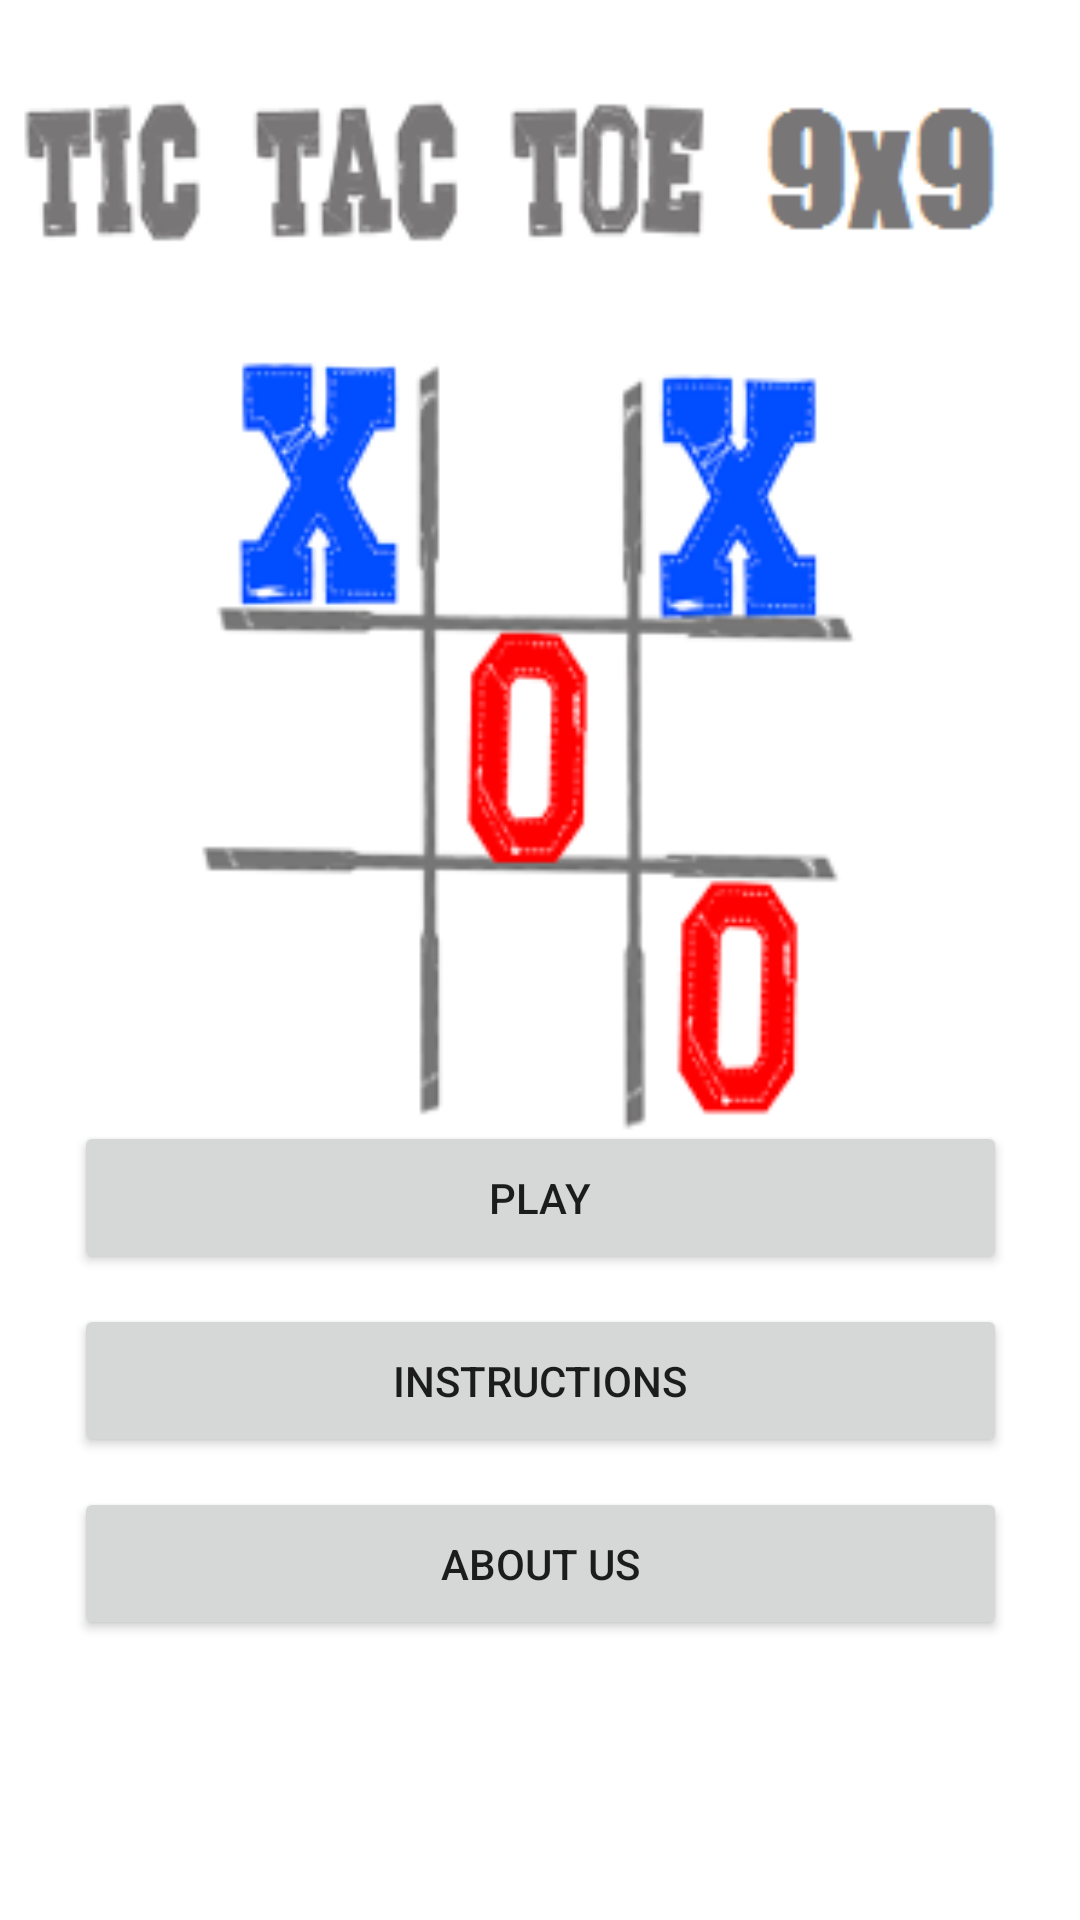

Here is an Android app screen rendered from its layout file. Give the layout XML and the strings, colors and styles it references.
<!-- AndroidManifest.xml: application theme AppTheme -->
<!-- res/layout/activity_main2.xml -->
<?xml version="1.0" encoding="utf-8"?>
        <android.support.constraint.ConstraintLayout xmlns:android="http://schemas.android.com/apk/res/android"
            xmlns:app="http://schemas.android.com/apk/res-auto"
            xmlns:tools="http://schemas.android.com/tools"
            android:orientation="vertical"
            android:layout_width="match_parent"
            android:layout_height="match_parent"
            android:background="@drawable/bkgrd"
            >
            <Button
                android:text="PLAY"
                android:layout_width="311dp"
                android:layout_height="51dp"
                android:id="@+id/bPlay"
                android:layout_marginStart="16dp"
                app:layout_constraintLeft_toLeftOf="parent"
                android:layout_marginEnd="16dp"
                app:layout_constraintRight_toRightOf="parent"
                app:layout_constraintTop_toTopOf="@+id/guideline"
                android:layout_marginTop="48dp" />

            <Button
                android:layout_width="311dp"
                android:layout_height="51dp"
                android:text="INSTRUCTIONS"
                android:id="@+id/bInstructions"
                app:layout_constraintRight_toRightOf="parent"
                android:layout_marginStart="16dp"
                app:layout_constraintLeft_toLeftOf="parent"
                android:layout_marginEnd="16dp"
                android:layout_marginTop="10dp"
                app:layout_constraintTop_toBottomOf="@+id/bPlay" />

            <Button
                android:layout_width="311dp"
                android:layout_height="51dp"
                android:text="ABOUT US"
                android:id="@+id/bAbtus"
                android:layout_marginTop="10dp"
                app:layout_constraintTop_toBottomOf="@+id/bInstructions"
                android:layout_marginStart="16dp"
                app:layout_constraintLeft_toLeftOf="parent"
                android:layout_marginEnd="16dp"
                app:layout_constraintRight_toRightOf="parent" />

    <android.support.constraint.Guideline
        android:layout_width="360dp"
        android:layout_height="wrap_content"
        android:id="@+id/guideline"
        android:orientation="horizontal"
        tools:layout_editor_absoluteY="260dp"
        tools:layout_editor_absoluteX="0dp"
        app:layout_constraintGuide_percent="0.5088063" />

</android.support.constraint.ConstraintLayout>
<!-- resources referenced by this layout -->
<resources>
  <!-- drawable bkgrd: png bitmap (drawable, 30682 bytes) -->
  <style name="AppTheme" parent="Theme.AppCompat.Light.DarkActionBar">
          
          <item name="colorPrimary">@color/black</item>
          <item name="colorPrimaryDark">@color/cream</item>
          <item name="colorAccent">@color/green</item>
      </style>
  <color name="black">#000000</color>
  <color name="cream">#eecbad</color>
  <color name="green">#00FF00</color>
</resources>
